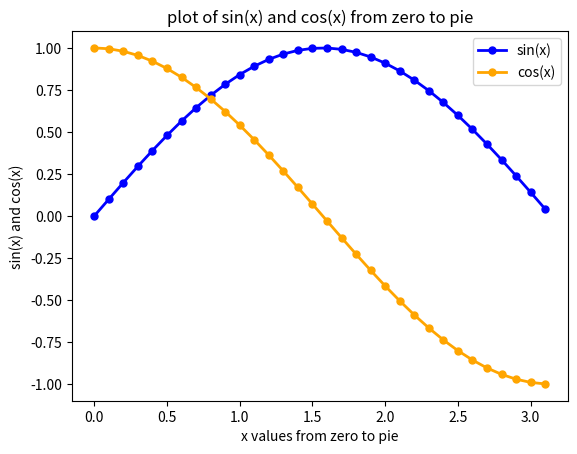

Write Python code to recreate this figure.
import matplotlib.pyplot as plt
import numpy as np


# Define x values from 0 to pi
x = np.arange(0, np.pi, 0.1)

# Calculate sin(x) and cos(x)
y=np.sin(x)
z=np.cos(x)


# Plotting
plt.plot(x,y, color='blue', linestyle='solid',linewidth=2, marker='o', markersize=5 )
plt.plot(x,z, color='orange', linestyle='solid',linewidth=2, marker='o', markersize=5 )

plt.xlabel('x values from zero to pie')
plt.ylabel("sin(x) and cos(x)")
plt.title("plot of sin(x) and cos(x) from zero to pie")
plt.legend(["sin(x)","cos(x)"])
plt.show()
